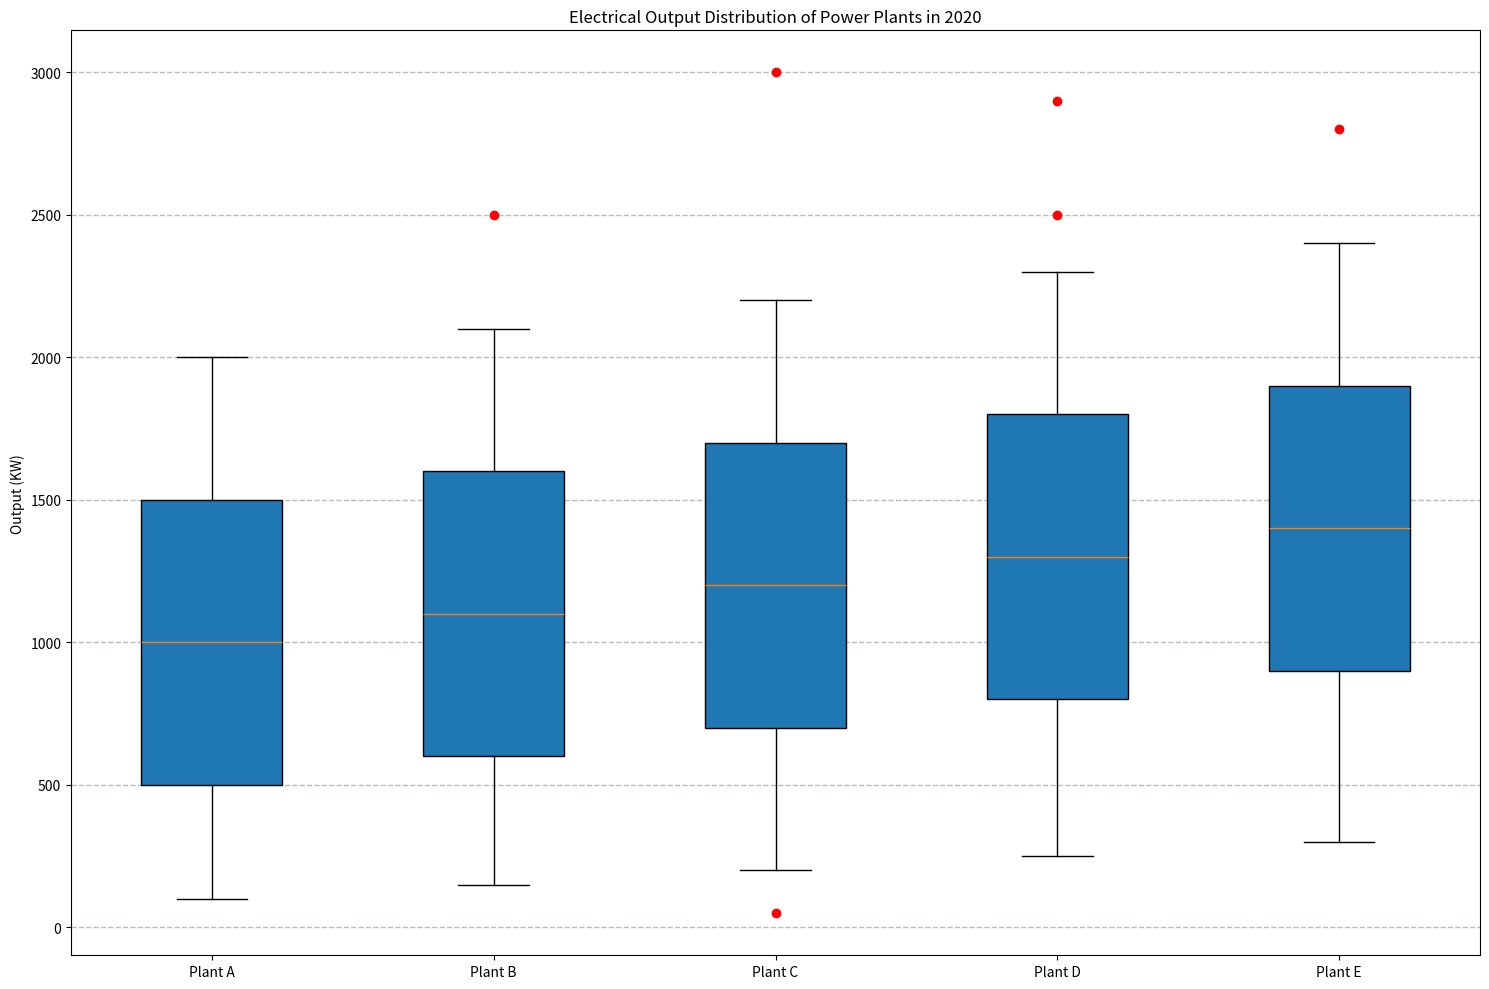

Write the Python code that produced this figure. (Note: this script raises an exception after producing the figure.)


import matplotlib.pyplot as plt
import numpy as np

data = [[100, 500, 1000, 1500, 2000], [150, 600, 1100, 1600, 2100], [200, 700, 1200, 1700, 2200], [250, 800, 1300, 1800, 2300], [300, 900, 1400, 1900, 2400]]
outliers = [[], [2500], [50, 3000], [2500, 2900], [2800]]

line_labels = ['Plant A', 'Plant B', 'Plant C', 'Plant D', 'Plant E']

fig = plt.figure(figsize=(15, 10))
ax = fig.add_subplot(111)
ax.boxplot(data, whis=1.5, patch_artist=True)

for i, outlier in enumerate(outliers):
    if len(outlier) > 0:
        ax.plot([i + 1] * len(outlier), outlier, "ro")

ax.set_title("Electrical Output Distribution of Power Plants in 2020")
ax.set_xticklabels(line_labels)
ax.set_ylabel("Output (KW)")
ax.grid(color='#95a5a6', linestyle='--', linewidth=1, axis='y', alpha=0.7)

fig.tight_layout()
plt.savefig("/cpfs01/user/yehancheng/workspace/datasets/SimChartV2/demo/box/png/3_202312251520.png")
plt.clf()